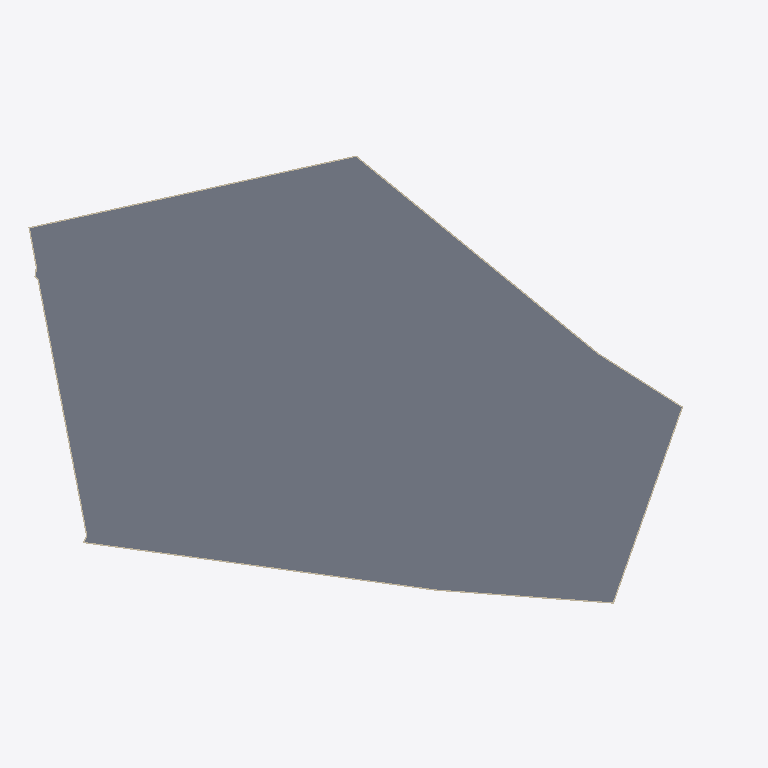
Plan cut of the same IFC building model at storey 'U-B1' (level -7.00 m, cut at -5.60 m), seen from above with north up, elements coloured by IFC class (only those large enough to see are counted): 8 walls (beige), 1 slab (grey). Cut surfaces are drawn darker.
Extent 184.3 m × 118.4 m × 104.8 m (x, y, z). Storeys (64): U-B1 at -7.00 m; U-B2 at -3.50 m; H-GF at 0.00 m; T-GF at 0.00 m; P-GF at 0.00 m; O-GF at 0.00 m; E-GF at 0.00 m; U-Roof at 0.00 m; T-L2 at 4.50 m; O-L2 at 4.50 m; E-L1 at 4.50 m; P-L at 5.00 m; H-L2 at 6.00 m; E-L2 at 7.35 m; T-L3 at 7.70 m; O-L3 at 8.10 m. Elements (474): 149 IfcSlab, 96 IfcMember, 71 IfcCurtainWall, 53 IfcBuildingElementProxy, 42 IfcPlate, 27 IfcWall, 26 IfcRailing, 5 IfcRoof, 3 IfcSolarDevice, 2 IfcCovering.

HEADER;
FILE_DESCRIPTION(('ViewDefinition[DesignTransferView]'),'2;1');
FILE_NAME('/dev/null','2026-11-14T04:02:01+00:00',(''),(''),'IfcOpenShell 0.9.0.post1','IfcOpenShell 0.9.0.post1','Nobody');
FILE_SCHEMA(('IFC4'));
ENDSEC;
DATA;
#1=IFCPROJECT('3RbIeUsgn2kf4jXUKb6W02',$,'Option B — twin towers on a podium',$,$,$,$,(#10),#5);
#12=IFCSITE('0ED9pS0aP18e_4CqVWM4Et',$,'Site',$,$,#426,#421,$,$,$,$,$,$,$);
#430=IFCBUILDING('13fZAKn2LDDxmLKn2cWZvE',$,'Hotel tower','Hotel',$,$,$,$,$,$,$,$);
#45316=IFCBUILDING('2sAJVAK9v0mAVgHtTuWw3S',$,'Residential tower','Residential',$,$,$,$,$,$,$,$);
#79868=IFCBUILDING('0oHt6C4InDXvFv5Wvy8qqn',$,'Podium (retail + conference)','Retail',$,$,$,$,$,$,$,$);
#83326=IFCBUILDING('32udBQwoH5SBSePV4aJ$ly',$,'North office wing','Office',$,$,$,$,$,$,$,$);
#94125=IFCBUILDING('28gQO4dlf5Hf3hpyE6NnKS',$,'Existing corner office (parcel 1133/12)','Office (existing, kept)',$,$,$,$,$,$,$,$);
#109299=IFCBUILDING('0xYnklHdfCZhy_7v7q_gNP',$,'Underground parking','Parking / technical',$,$,$,$,$,$,$,$);
#437=IFCBUILDINGSTOREY('1T6Obf1bbAvQrM_85SHZAe',$,'H-GF',$,$,#448,$,$,$,0.0);
#1609=IFCBUILDINGSTOREY('2axDn0BAH7yvlb8eN6i98k',$,'H-L2',$,$,#1619,$,$,$,6.0);
#2806=IFCBUILDINGSTOREY('3_AVNRUhz5YwvWkp9kmGaq',$,'H-L3',$,$,#2816,$,$,$,11.0);
#4496=IFCBUILDINGSTOREY('0WZcbb3RXCCeeDbbQbL8Fo',$,'H-L4',$,$,#4506,$,$,$,14.3);
#6184=IFCBUILDINGSTOREY('3E7SwxCBL6Mvqsk8stmpMF',$,'H-L5',$,$,#6194,$,$,$,17.6);
#7872=IFCBUILDINGSTOREY('2Ga8JNClXDwAsGtK0MareT',$,'H-L6',$,$,#7882,$,$,$,20.9);
#9560=IFCBUILDINGSTOREY('2ONVgfKEv8K8DatYhZ9k8I',$,'H-L7',$,$,#9570,$,$,$,24.2);
#11248=IFCBUILDINGSTOREY('1OpjKkhpj7PPGLizoR65x0',$,'H-L8',$,$,#11258,$,$,$,27.5);
#12936=IFCBUILDINGSTOREY('0_HvPy4vj16RtsGUZRt7Di',$,'H-L9',$,$,#12946,$,$,$,30.8);
#14624=IFCBUILDINGSTOREY('1FkCuIQ7b0oONEOyCQ8HlH',$,'H-L10',$,$,#14634,$,$,$,34.1);
#16312=IFCBUILDINGSTOREY('25irt2tRTC9BEX9D6Nzk8r',$,'H-L11',$,$,#16322,$,$,$,37.4);
#18000=IFCBUILDINGSTOREY('0JVsXEW9HDfPkbBscDIt9f',$,'H-L12',$,$,#18010,$,$,$,40.7);
#19688=IFCBUILDINGSTOREY('1r1RcLHs55QwC82OM4mAB1',$,'H-L13',$,$,#19698,$,$,$,44.0);
#21376=IFCBUILDINGSTOREY('1exrVw51198APgcDRIaVpU',$,'H-L14',$,$,#21386,$,$,$,47.3);
#23064=IFCBUILDINGSTOREY('0LxYMvSTzCp8YHMbXaKsPq',$,'H-L15',$,$,#23074,$,$,$,50.6);
#24752=IFCBUILDINGSTOREY('0dfhJI0sTA5P2IlXKBcfw_',$,'H-L16',$,$,#24762,$,$,$,53.9);
#26440=IFCBUILDINGSTOREY('1OvPBAMFj9ufH052QkupKQ',$,'H-L17',$,$,#26450,$,$,$,57.2);
#28128=IFCBUILDINGSTOREY('0gL3pSq0LFNQDHmGKZB4wF',$,'H-L18',$,$,#28138,$,$,$,60.5);
#29816=IFCBUILDINGSTOREY('0Ioyfo0kb4493XbAhnjH1O',$,'H-L19',$,$,#29826,$,$,$,63.8);
#31504=IFCBUILDINGSTOREY('0LkB6fWrn7wf5MIsYPM1M9',$,'H-L20',$,$,#31514,$,$,$,67.1);
#33192=IFCBUILDINGSTOREY('05eJaWcrr7whNvd7Xfh2FY',$,'H-L21',$,$,#33202,$,$,$,70.4);
#34880=IFCBUILDINGSTOREY('2H_XOi$M9DpfJQm0P21jbW',$,'H-L22',$,$,#34890,$,$,$,73.7);
#36568=IFCBUILDINGSTOREY('3_VhzvsIv7sv2Art2lq$Rd',$,'H-L23',$,$,#36578,$,$,$,77.0);
#38256=IFCBUILDINGSTOREY('0htaIuRET7zhHTFpK396kT',$,'H-L24',$,$,#38266,$,$,$,80.3);
#39944=IFCBUILDINGSTOREY('0M1iWJsrzAAPlmmn9YHks3',$,'H-L25',$,$,#39954,$,$,$,83.6);
#41632=IFCBUILDINGSTOREY('0bBcWF2nbA6RrnxtFDqcm$',$,'H-L26',$,$,#41642,$,$,$,86.9);
#43320=IFCBUILDINGSTOREY('0RBW748MrCEBHV7HQAyJmR',$,'H-L27',$,$,#43330,$,$,$,90.2);
#45008=IFCBUILDINGSTOREY('07cvlUYEnASBHdxbtWjB6b',$,'H-Roof',$,$,#45018,$,$,$,93.5);
#45322=IFCBUILDINGSTOREY('0Qc7lmR3j9yvaY3bLkT0v2',$,'T-GF',$,$,#45333,$,$,$,0.0);
#46379=IFCBUILDINGSTOREY('2quY2ecj18Ow6_pHNao6qi',$,'T-L2',$,$,#46389,$,$,$,4.5);
#47684=IFCBUILDINGSTOREY('2KJopG8xf3WOW0w0BKOQyK',$,'T-L3',$,$,#47694,$,$,$,7.7);
#48953=IFCBUILDINGSTOREY('1XcCbRmQv3F8udNB3AQBz6',$,'T-L4',$,$,#48963,$,$,$,10.9);
#50222=IFCBUILDINGSTOREY('2StObD$KfB3A1TLd$S6Bl0',$,'T-L5',$,$,#50232,$,$,$,14.1);
#51521=IFCBUILDINGSTOREY('1EXtneRJ53cugRiJO3IMTD',$,'T-L6',$,$,#51531,$,$,$,17.3);
#52790=IFCBUILDINGSTOREY('31ip9cvn98rPy$CMPabjOk',$,'T-L7',$,$,#52800,$,$,$,20.5);
#54059=IFCBUILDINGSTOREY('3Jfk88l7DCIh2MY6ZzKxkH',$,'T-L8',$,$,#54069,$,$,$,23.7);
#55358=IFCBUILDINGSTOREY('3UBEjzuCD5GPJEOCPqbdn2',$,'T-L9',$,$,#55368,$,$,$,26.9);
#56627=IFCBUILDINGSTOREY('3i2L1B6_f988spWzetzXnh',$,'T-L10',$,$,#56637,$,$,$,30.1);
#57896=IFCBUILDINGSTOREY('0u7abVcrLFSwmsRLwVHEoA',$,'T-L11',$,$,#57906,$,$,$,33.3);
#59195=IFCBUILDINGSTOREY('3AfKMmFmrFj9yioAEqQYEd',$,'T-L12',$,$,#59205,$,$,$,36.5);
#60464=IFCBUILDINGSTOREY('0JYYjjccD8rRQwxypRZJMa',$,'T-L13',$,$,#60474,$,$,$,39.7);
#61733=IFCBUILDINGSTOREY('3RnpriwL5EKRfeDUWl3aeS',$,'T-L14',$,$,#61743,$,$,$,42.9);
#63032=IFCBUILDINGSTOREY('1DbpGRa290GRL5ucP9m8N0',$,'T-L15',$,$,#63042,$,$,$,46.1);
#64301=IFCBUILDINGSTOREY('2eD9InXJb8xv0bKoONANa6',$,'T-L16',$,$,#64311,$,$,$,49.3);
#65570=IFCBUILDINGSTOREY('2r1Mt5YNf3dheuyaYmFPhs',$,'T-L17',$,$,#65580,$,$,$,52.5);
#66869=IFCBUILDINGSTOREY('3LFnWHpUH0wAIjBDGJebFz',$,'T-L18',$,$,#66879,$,$,$,55.7);
#68138=IFCBUILDINGSTOREY('0MLgntkbX0gxEQ$jP4pi5l',$,'T-L19',$,$,#68148,$,$,$,58.9);
#69407=IFCBUILDINGSTOREY('1etW6WFRLAyuMisooVHW8Z',$,'T-L20',$,$,#69417,$,$,$,62.1);
#70706=IFCBUILDINGSTOREY('2bqtNi$g57NQ9cLMPy3Ois',$,'T-L21',$,$,#70716,$,$,$,65.3);
#71975=IFCBUILDINGSTOREY('11E6jQjEfDlhXf0NR8k3Ix',$,'T-L22',$,$,#71985,$,$,$,68.5);
#73244=IFCBUILDINGSTOREY('1$6GGGgCD5pOqzOdUPL0a4',$,'T-L23',$,$,#73254,$,$,$,71.7);
#74543=IFCBUILDINGSTOREY('27InHtupT2KedVLMhnIY1S',$,'T-L24',$,$,#74553,$,$,$,74.9);
#75812=IFCBUILDINGSTOREY('3R$Xtx0BTBKudZrmFv$4So',$,'T-L25',$,$,#75822,$,$,$,78.1);
#77081=IFCBUILDINGSTOREY('1gT52GzWj5YRU7ALkY9BcQ',$,'T-L26',$,$,#77091,$,$,$,81.3);
#78380=IFCBUILDINGSTOREY('3Q25Qa7Y1Akwdt3ZWjkpEq',$,'T-L27',$,$,#78390,$,$,$,84.5);
#79649=IFCBUILDINGSTOREY('3JUr9CqGPD4vNIZH15JULk',$,'T-Roof',$,$,#79659,$,$,$,87.7);
#79874=IFCBUILDINGSTOREY('2AR4mnk5PDKeM_EG3tQFrV',$,'P-GF',$,$,#79885,$,$,$,0.0);
#81541=IFCBUILDINGSTOREY('2zh28J4$D7G877ihlewh4V',$,'P-L',$,$,#81551,$,$,$,5.0);
#83203=IFCBUILDINGSTOREY('0PVf$Md$H87Ql$niuV5G9W',$,'P-Roof',$,$,#83213,$,$,$,9.5);
#83332=IFCBUILDINGSTOREY('1NdPwXcY17bBMOkoXSd0_Z',$,'O-GF',$,$,#83343,$,$,$,0.0);
#85074=IFCBUILDINGSTOREY('0fgfaDePr8mRfzgOcR_Abz',$,'O-L2',$,$,#85084,$,$,$,4.5);
#86845=IFCBUILDINGSTOREY('3j5ZMB5mX5nR4BzadN2kjf',$,'O-L3',$,$,#86855,$,$,$,8.1);
#88616=IFCBUILDINGSTOREY('261T_zri9FruZWMp_iFY2f',$,'O-L4',$,$,#88626,$,$,$,11.7);
#90387=IFCBUILDINGSTOREY('3TTSNIgdnFcAvS17f_LFss',$,'O-L5',$,$,#90397,$,$,$,15.3);
#109340=IFCSLAB('1ZoSiaCJ9ArBVOAythULQ6',$,'U-B1 slab',$,$,#109353,#109342,$,.FLOOR.);
#109502=IFCWALL('2_B7GnEtz8qx7hDJN$bP5N',$,'U-B1 ext wall 5',$,$,#109514,#109504,$,.SOLIDWALL.);
#109627=IFCWALL('3TxwC3yIb9zx1rFvq9nrLT',$,'U-B1 ext wall 10',$,$,#109639,#109629,$,.SOLIDWALL.);
#109602=IFCWALL('128B4IFAP3kPFSdrCnhit8',$,'U-B1 ext wall 9',$,$,#109614,#109604,$,.SOLIDWALL.);
#109452=IFCWALL('2BtRwDIizBux3mODBnk0$Y',$,'U-B1 ext wall 3',$,$,#109464,#109454,$,.SOLIDWALL.);
#109552=IFCWALL('0owKQkxffAQvaidvMu9r90',$,'U-B1 ext wall 7',$,$,#109564,#109554,$,.SOLIDWALL.);
#109527=IFCWALL('2KJ7YSkVzDrRdsmQ4OSctj',$,'U-B1 ext wall 6',$,$,#109539,#109529,$,.SOLIDWALL.);
#109577=IFCWALL('2GHtzRev5CCPmxQsecxNAR',$,'U-B1 ext wall 8',$,$,#109589,#109579,$,.SOLIDWALL.);
#109652=IFCWALL('26lHOc7Nv6LeFZvDU3vuSU',$,'U-B1 ext wall 11',$,$,#109664,#109654,$,.SOLIDWALL.);
ENDSEC;
